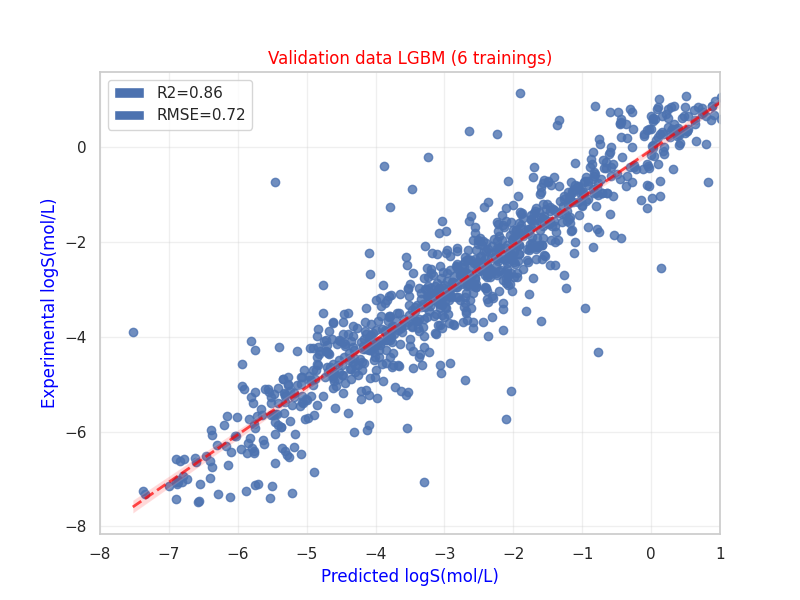

The table this chart was drawn from, first rows:
True Values, Predicted Values
-2.739, -3.245
-4.853, -5.267
-2.498, -2.256
-2.944, -2.544
-1.79, -1.381
-2.29, -1.54
0.2858, -2.238
-4.658, -3.462
-1.912, -0.4308
-4.258, -4.177
-4.887, -5.343
-1.24, -0.8061
-4.294, -4.718
-1.13, -1.16
0.3643, -0.05493
-4.6, -4.299
-4.062, -3.846
-2.437, -2.573
-5.46, -5.103
-5.38, -5.312
-5.306, -5.006
0.8491, 0.6774
0.5089, -0.456
-3.03, -2.385
-4.119, -3.915
-2.811, -2.151
-3.367, -3.334
-4.192, -4.446
-2.422, -1.783
-2.56, -2.512
-1.162, -2.373
-1.162, -1.064
-3.346, -3.924
-1.4, -1.35
-1.981, -2.437
-6.449, -5.865
-6.62, -6.84
-4.61, -3.667
0.001793, -0.5795
0.8148, 0.7435
0.4581, -1.36
-2.164, -2.01
-4.363, -4.828
-2.966, -2.404
-0.5609, -0.8154
-4.356, -4.681
-1.292, -2.113
-0.8222, -0.02747
-2.703, -2.778
-0.2075, -0.4202
-4.114, -3.761
-0.8047, -1.452
-2.766, -3.049
0.04, 0.02796
-4.222, -4.842
-4.229, -4.913
-5.971, -4.12
-5.324, -4.989
-3.8, -3.469
-1.695, -2.134
... 895 more rows
